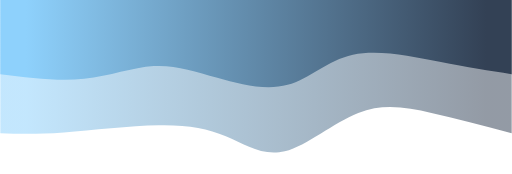
t = 0.00 s
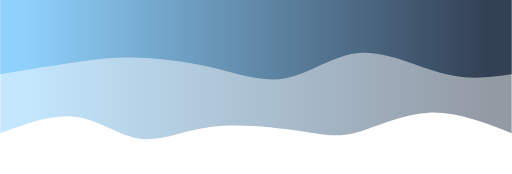
t = 0.75 s
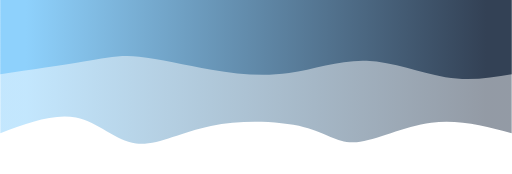
t = 1.25 s
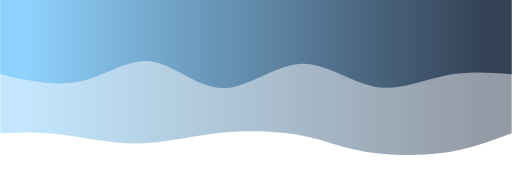
t = 2.00 s
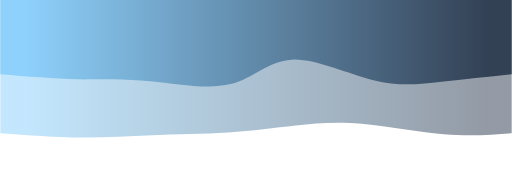
t = 2.75 s
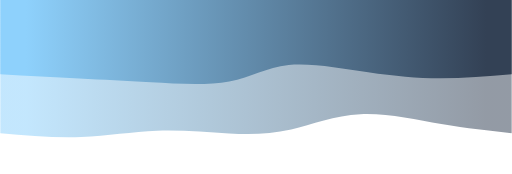
t = 3.25 s

The animated SVG that drew these frames (rendered in a browser with its animation timeline set to each time). Animation: 2 CSS @keyframes rules; one cycle of 4.00 s, repeats indefinitely.

<svg width="100%" height="100%" id="svg" viewBox="0 0 1440 490" xmlns="http://www.w3.org/2000/svg" class="transition duration-300 ease-in-out delay-150"><style>
          .path-0{
            animation:pathAnim-0 4s;
            animation-timing-function: linear;
            animation-iteration-count: infinite;
          }
          @keyframes pathAnim-0{
            0%{
              d: path("M 0,500 L 0,125 C 77.40020611473719,145.55101339745792 154.80041222947438,166.10202679491584 226,182 C 297.1995877705256,197.89797320508416 362.1985571968396,209.14290621779455 432,182 C 501.8014428031604,154.85709378220545 576.4053589831672,89.32634833390588 639,74 C 701.5946410168328,58.673651666094116 752.1800068704914,93.55170044658195 805,116 C 857.8199931295086,138.44829955341805 912.8746135348676,148.4668498797664 994,147 C 1075.1253864651324,145.5331501202336 1182.3215389900379,132.58090003435245 1261,127 C 1339.6784610099621,121.41909996564753 1389.839230504981,123.20954998282377 1440,125 L 1440,500 L 0,500 Z");
            }
            25%{
              d: path("M 0,500 L 0,125 C 78.99072483682585,159.08588114050156 157.9814496736517,193.17176228100308 236,183 C 314.0185503263483,172.82823771899692 391.0649261422192,118.39883201648917 441,108 C 490.9350738577808,97.60116798351083 513.7588457574717,131.23290965304022 583,150 C 652.2411542425283,168.76709034695978 767.8996908278942,172.66952937135005 857,152 C 946.1003091721058,131.33047062864995 1008.6423909309515,86.08897286155963 1060,96 C 1111.3576090690485,105.91102713844037 1151.5307454482995,170.97457918241153 1213,185 C 1274.4692545517005,199.02542081758847 1357.2346272758502,162.01271040879425 1440,125 L 1440,500 L 0,500 Z");
            }
            50%{
              d: path("M 0,500 L 0,125 C 61.79113706630025,101.81277911370663 123.5822741326005,78.62555822741325 198,69 C 272.4177258673995,59.37444177258674 359.4620405358983,63.31054620405358 423,75 C 486.5379594641017,86.68945379594642 526.5695637238063,106.13225695637237 589,118 C 651.4304362761937,129.86774304362763 736.2597045688766,134.16042597045688 817,126 C 897.7402954311234,117.83957402954312 974.3916180006872,97.22603916180006 1051,96 C 1127.6083819993128,94.77396083819994 1204.173823428375,112.93541738234285 1269,121 C 1333.826176571625,129.06458261765715 1386.9130882858126,127.03229130882858 1440,125 L 1440,500 L 0,500 Z");
            }
            75%{
              d: path("M 0,500 L 0,125 C 57.98213672277569,126.75953280659567 115.96427344555138,128.51906561319134 189,140 C 262.0357265544486,151.48093438680866 350.12504294057027,172.6832703538303 424,177 C 497.87495705942973,181.3167296461697 557.5355547921677,168.74785297148748 615,156 C 672.4644452078323,143.25214702851252 727.7327378907592,130.32531776021986 793,127 C 858.2672621092408,123.67468223978014 933.5334936447955,129.9508759876331 1000,127 C 1066.4665063552045,124.04912401236689 1124.1332875300584,111.87117828924768 1196,110 C 1267.8667124699416,108.12882171075232 1353.9333562349707,116.56441085537617 1440,125 L 1440,500 L 0,500 Z");
            }
            100%{
              d: path("M 0,500 L 0,125 C 77.40020611473719,145.55101339745792 154.80041222947438,166.10202679491584 226,182 C 297.1995877705256,197.89797320508416 362.1985571968396,209.14290621779455 432,182 C 501.8014428031604,154.85709378220545 576.4053589831672,89.32634833390588 639,74 C 701.5946410168328,58.673651666094116 752.1800068704914,93.55170044658195 805,116 C 857.8199931295086,138.44829955341805 912.8746135348676,148.4668498797664 994,147 C 1075.1253864651324,145.5331501202336 1182.3215389900379,132.58090003435245 1261,127 C 1339.6784610099621,121.41909996564753 1389.839230504981,123.20954998282377 1440,125 L 1440,500 L 0,500 Z");
            }
          }</style><defs><linearGradient id="gradient" x1="0%" y1="50%" x2="100%" y2="50%"><stop offset="5%" stop-color="#334155"></stop><stop offset="95%" stop-color="#8ED1FC"></stop></linearGradient></defs><path d="M 0,500 L 0,125 C 77.40020611473719,145.55101339745792 154.80041222947438,166.10202679491584 226,182 C 297.1995877705256,197.89797320508416 362.1985571968396,209.14290621779455 432,182 C 501.8014428031604,154.85709378220545 576.4053589831672,89.32634833390588 639,74 C 701.5946410168328,58.673651666094116 752.1800068704914,93.55170044658195 805,116 C 857.8199931295086,138.44829955341805 912.8746135348676,148.4668498797664 994,147 C 1075.1253864651324,145.5331501202336 1182.3215389900379,132.58090003435245 1261,127 C 1339.6784610099621,121.41909996564753 1389.839230504981,123.20954998282377 1440,125 L 1440,500 L 0,500 Z" stroke="none" stroke-width="0" fill="url(#gradient)" fill-opacity="0.53" class="transition-all duration-300 ease-in-out delay-150 path-0" transform="rotate(-180 720 250)"></path><style>
          .path-1{
            animation:pathAnim-1 4s;
            animation-timing-function: linear;
            animation-iteration-count: infinite;
          }
          @keyframes pathAnim-1{
            0%{
              d: path("M 0,500 L 0,291 C 62.443146684987966,300.8797664032978 124.88629336997593,310.7595328065957 203,326 C 281.11370663002407,341.2404671934043 374.8979732050842,361.8416351769151 447,346 C 519.1020267949158,330.1583648230849 569.5218138096874,277.8739264857437 631,261 C 692.4781861903126,244.12607351425626 765.0147715561662,262.66265888011 829,281 C 892.9852284438338,299.33734111989 948.4190999656475,317.47543799381657 1008,314 C 1067.5809000343525,310.52456200618343 1131.3088285812435,285.43558914462386 1204,278 C 1276.6911714187565,270.56441085537614 1358.3455857093782,280.78220542768804 1440,291 L 1440,500 L 0,500 Z");
            }
            25%{
              d: path("M 0,500 L 0,291 C 57.883888698041915,276.34799038131223 115.76777739608383,261.6959807626245 186,281 C 256.23222260391617,300.3040192373755 338.8127791137066,353.56406733081417 416,353 C 493.1872208862934,352.43593266918583 564.9811061490897,298.04774991411887 637,286 C 709.0188938509103,273.95225008588113 781.2627962899347,304.2449330127104 856,321 C 930.7372037100653,337.7550669872896 1007.9677086911713,340.97251803503946 1061,345 C 1114.0322913088287,349.02748196496054 1142.8663689453797,353.86499484713164 1202,345 C 1261.1336310546203,336.13500515286836 1350.5668155273102,313.5675025764342 1440,291 L 1440,500 L 0,500 Z");
            }
            50%{
              d: path("M 0,500 L 0,291 C 62.41497767090348,295.51253864651324 124.82995534180696,300.0250772930264 189,287 C 253.17004465819304,273.9749227069736 319.09515630367565,243.41222947440747 387,256 C 454.90484369632435,268.58777052559253 524.7894194434901,324.3260048093439 597,320 C 669.2105805565099,315.6739951906561 743.7471659223634,251.28375128821708 814,252 C 884.2528340776366,252.71624871178292 950.221916867056,318.53899003778764 1015,327 C 1079.778083132944,335.46100996221236 1143.3651666094124,286.5602885606321 1214,271 C 1284.6348333905876,255.4397114393679 1362.3174166952938,273.21985571968395 1440,291 L 1440,500 L 0,500 Z");
            }
            75%{
              d: path("M 0,500 L 0,291 C 69.88320164891792,279.9927859841979 139.76640329783584,268.98557196839573 201,264 C 262.23359670216416,259.01442803160427 314.81758845757463,260.05049811061497 390,280 C 465.18241154242537,299.94950188938503 562.9632428718654,338.8124355891446 627,336 C 691.0367571281346,333.1875644108554 721.3294400549638,288.6997595328066 784,267 C 846.6705599450362,245.30024046719342 941.7189969082792,246.388526279629 1019,253 C 1096.2810030917208,259.611473720371 1155.7945723119203,271.7461353486774 1223,279 C 1290.2054276880797,286.2538646513226 1365.10271384404,288.6269323256613 1440,291 L 1440,500 L 0,500 Z");
            }
            100%{
              d: path("M 0,500 L 0,291 C 62.443146684987966,300.8797664032978 124.88629336997593,310.7595328065957 203,326 C 281.11370663002407,341.2404671934043 374.8979732050842,361.8416351769151 447,346 C 519.1020267949158,330.1583648230849 569.5218138096874,277.8739264857437 631,261 C 692.4781861903126,244.12607351425626 765.0147715561662,262.66265888011 829,281 C 892.9852284438338,299.33734111989 948.4190999656475,317.47543799381657 1008,314 C 1067.5809000343525,310.52456200618343 1131.3088285812435,285.43558914462386 1204,278 C 1276.6911714187565,270.56441085537614 1358.3455857093782,280.78220542768804 1440,291 L 1440,500 L 0,500 Z");
            }
          }</style><defs><linearGradient id="gradient" x1="0%" y1="50%" x2="100%" y2="50%"><stop offset="5%" stop-color="#334155"></stop><stop offset="95%" stop-color="#8ED1FC"></stop></linearGradient></defs><path d="M 0,500 L 0,291 C 62.443146684987966,300.8797664032978 124.88629336997593,310.7595328065957 203,326 C 281.11370663002407,341.2404671934043 374.8979732050842,361.8416351769151 447,346 C 519.1020267949158,330.1583648230849 569.5218138096874,277.8739264857437 631,261 C 692.4781861903126,244.12607351425626 765.0147715561662,262.66265888011 829,281 C 892.9852284438338,299.33734111989 948.4190999656475,317.47543799381657 1008,314 C 1067.5809000343525,310.52456200618343 1131.3088285812435,285.43558914462386 1204,278 C 1276.6911714187565,270.56441085537614 1358.3455857093782,280.78220542768804 1440,291 L 1440,500 L 0,500 Z" stroke="none" stroke-width="0" fill="url(#gradient)" fill-opacity="1" class="transition-all duration-300 ease-in-out delay-150 path-1" transform="rotate(-180 720 250)"></path></svg>
